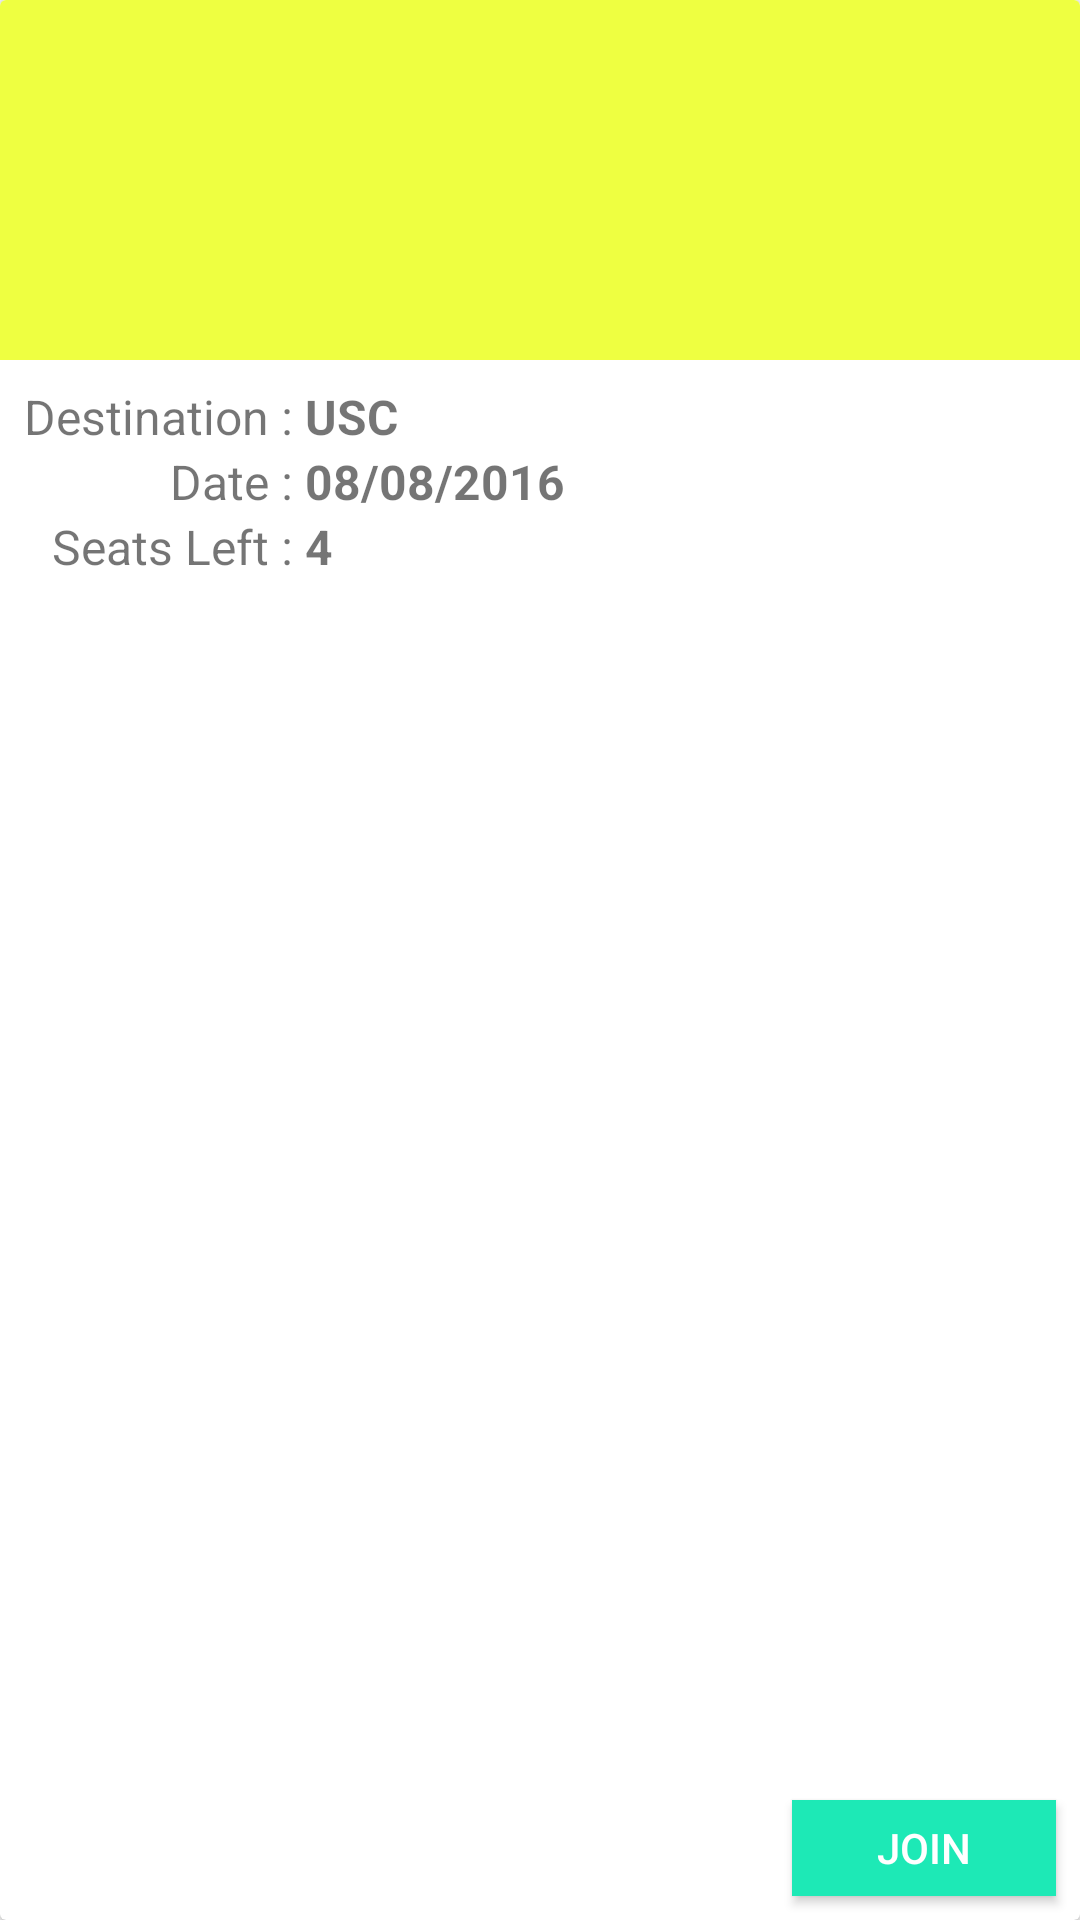

Produce the Android XML layout that renders to this screen, including the resource entries it uses.
<!-- AndroidManifest.xml: application theme AppTheme -->
<!-- res/layout/cardview_carpool_posts.xml -->
<?xml version="1.0" encoding="utf-8"?>
<android.support.v7.widget.CardView xmlns:android="http://schemas.android.com/apk/res/android"
                                    android:id="@+id/cardview_carpool_posts"
                                    android:layout_width="match_parent"
                                    android:layout_height="216dp"
                                    android:layout_margin="16dp">

    <RelativeLayout
        android:layout_width="match_parent"
        android:layout_height="match_parent">

        <ImageView
            android:id="@+id/image_carpooling_post"
            android:layout_width="match_parent"
            android:layout_height="120dp"
            android:src="@color/colorAccent"
            android:layout_marginBottom="8dp"/>

        <TextView
            android:id="@+id/text_destination"
            android:layout_width="wrap_content"
            android:layout_height="wrap_content"
            android:layout_below="@id/image_carpooling_post"
            android:layout_marginLeft="8dp"
            android:layout_marginStart="8dp"
            android:text="Destination : "
            android:textSize="16sp"/>

        <TextView
            android:id="@+id/text_date"
            android:layout_width="wrap_content"
            android:layout_height="wrap_content"
            android:layout_alignEnd="@+id/text_destination"
            android:layout_alignRight="@+id/text_destination"
            android:layout_below="@+id/text_destination"
            android:text="Date : "
            android:textSize="16sp"/>

        <TextView
            android:id="@+id/text_dynamic_destination"
            android:layout_width="wrap_content"
            android:layout_height="wrap_content"
            android:layout_below="@+id/image_carpooling_post"
            android:layout_toEndOf="@+id/text_destination"
            android:layout_toRightOf="@+id/text_destination"
            android:text="USC"
            android:textSize="16sp"
            android:textStyle="bold"/>

        <TextView
            android:id="@+id/text_dynamic_date"
            android:layout_width="wrap_content"
            android:layout_height="wrap_content"
            android:layout_below="@+id/text_dynamic_destination"
            android:layout_toEndOf="@+id/text_destination"
            android:layout_toRightOf="@+id/text_destination"
            android:text="08/08/2016"
            android:textSize="16sp"
            android:textStyle="bold"/>

        <TextView
            android:id="@+id/text_seats_remaining"
            android:layout_width="wrap_content"
            android:layout_height="wrap_content"
            android:layout_alignEnd="@+id/text_destination"
            android:layout_alignRight="@+id/text_destination"
            android:layout_below="@+id/text_date"
            android:text="Seats Left : "
            android:textSize="16sp"/>

        <TextView
            android:id="@+id/text_seats_remaining_dynamic"
            android:layout_width="wrap_content"
            android:layout_height="wrap_content"
            android:layout_below="@+id/text_dynamic_date"
            android:layout_toEndOf="@+id/text_seats_remaining"
            android:layout_toRightOf="@+id/text_seats_remaining"
            android:text="4"
            android:textSize="16sp"
            android:textStyle="bold"/>

        <Button
            android:layout_width="wrap_content"
            android:layout_height="32dp"
            android:layout_alignParentBottom="true"
            android:layout_alignParentEnd="true"
            android:layout_alignParentRight="true"
            android:layout_marginBottom="8dp"
            android:layout_marginRight="8dp"
            android:background="@color/colorPrimary"
            android:text="Join"
            android:textColor="@android:color/background_light"/>


    </RelativeLayout>

</android.support.v7.widget.CardView>
<!-- resources referenced by this layout -->
<resources>
  <color name="colorAccent">#EEFF41</color>
  <color name="colorPrimary">#1DE9B6</color>
  <style name="AppTheme" parent="Theme.AppCompat.Light.NoActionBar">
          <item name="colorPrimary">@color/colorPrimary</item>
          <item name="colorPrimaryDark">@color/colorPrimaryDark</item>
          <item name="colorAccent">@color/colorAccent</item>
      </style>
  <color name="colorPrimaryDark">#009688</color>
</resources>
